24-way image classification set "dataset" from GitHub (LaLils/ACS-Java); label vocabulary: croco candy, croco blue, croco yellow, croco red, croco green, dragibus candy, dragibus blue, dragibus yellow, dragibus black, dragibus pink, dragibus red, dragibus green, fraise, fraise fraise, oeuf, oeuf oeuf, ourson, ourson jaune, ourson rouge, ourson vert, schtroumpf, schtroumpf blanc, schtroumpf jaune, schtroumpf rouge.

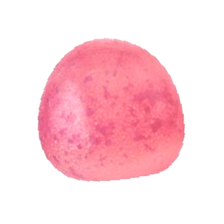
Label: dragibus pink

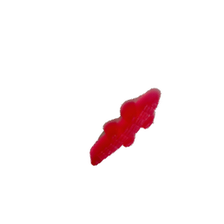
Label: croco candy

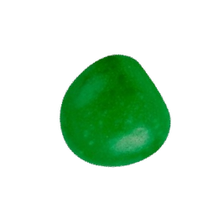
Label: dragibus green

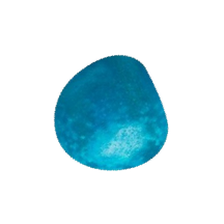
Label: dragibus blue

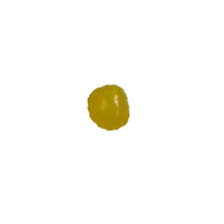
Label: dragibus candy

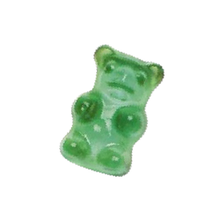
Label: ourson vert
